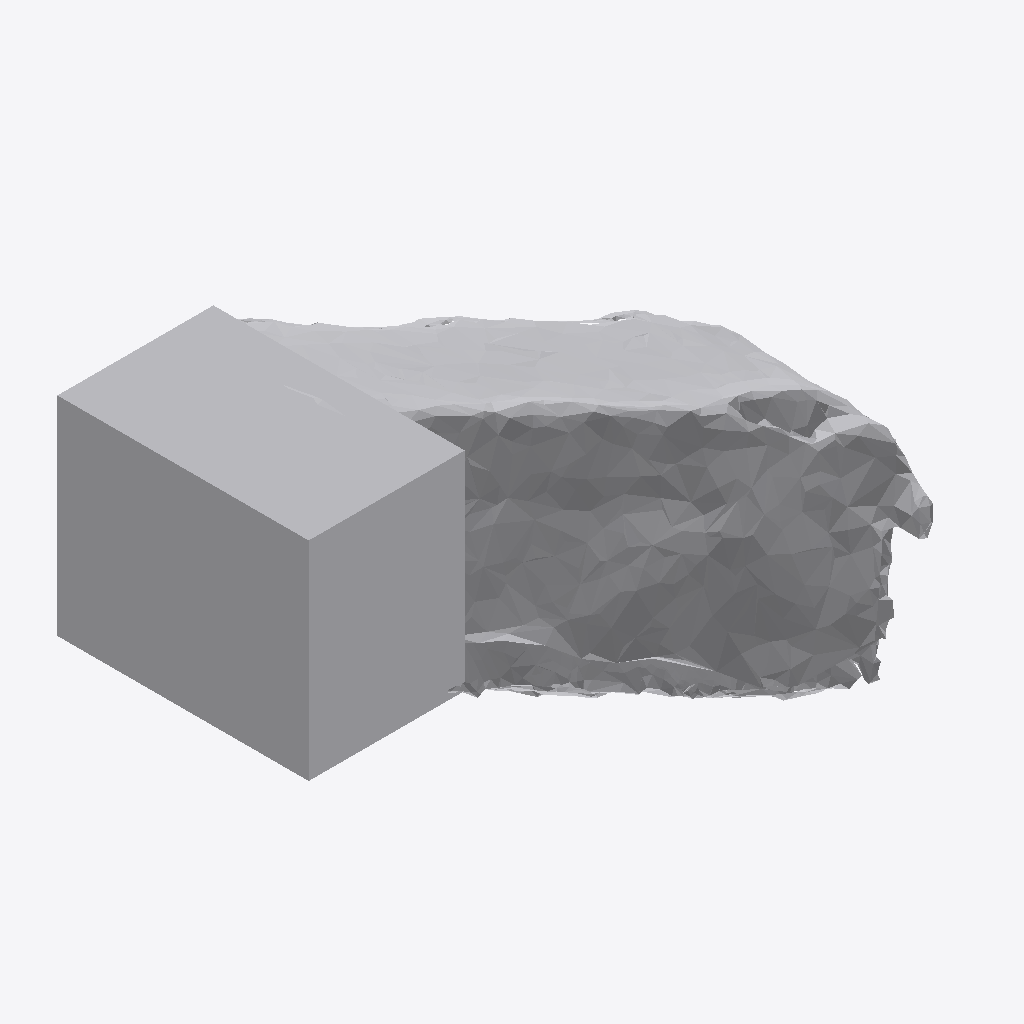
Isometric view of an IFC building model (IFC-SPF (STEP), schema IFC4, length unit metre), seen from the south-west, elements coloured by IFC class: 1 other element (light grey).
Extent 0.916 m × 0.503 m × 0.543 m (x, y, z). Storeys (1): Ground Floor at 0.00 m. Elements (1): 1 IfcFurniture.

HEADER;
FILE_DESCRIPTION(('ViewDefinition [CoordinationView]'),'2;1');
FILE_NAME('','2026-07-12T07:11:31',(''),(''),'IfcOpenShell 0.8.0','IfcOpenShell 0.8.0','');
FILE_SCHEMA(('IFC4'));
ENDSEC;
DATA;
#17=IFCPROJECT('0R6BrP7Rn1zuCzuTb4E1Ul',#5,'Office Project',$,$,$,$,(#15),#10);
#20=IFCSITE('076d2DiXb3JewWB4MMEavJ',#5,'Site',$,$,#19,$,$,.ELEMENT.,$,$,$,$,$);
#22=IFCBUILDING('3a31sFcXLF5BBP80QEr84b',#5,'Building',$,$,#21,$,$,.ELEMENT.,$,$,$);
#24=IFCBUILDINGSTOREY('1aanckILPFE9J1oEI8cqMG',#5,'Ground Floor',$,$,#23,$,$,.ELEMENT.,0.0);
#35=IFCFURNITURE('0TI7Af8db7_e_mwkN$663r',#5,'list06_sofa',$,$,#34,#31,$,$);
ENDSEC;
